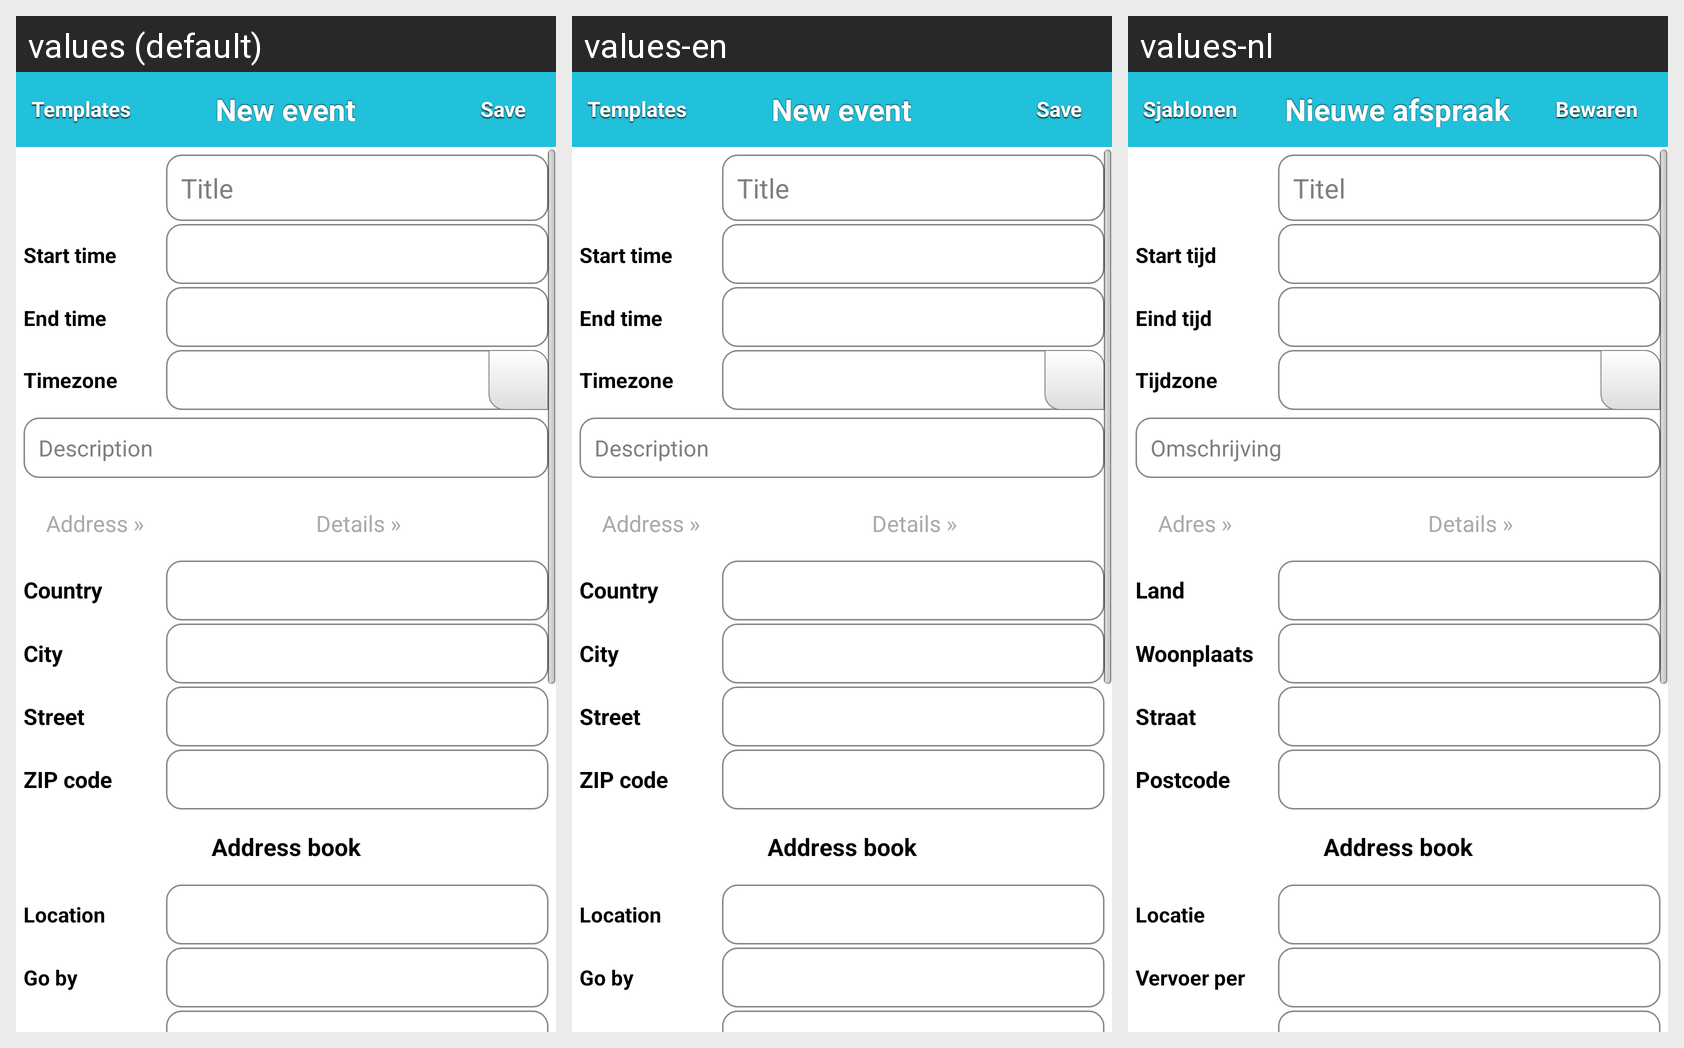

For this localized Android screen grid, give each drawn string resource with its value in every locale shown.
Android screen res/layout/new_event.xml rendered under 3 locales, left to right: values (default), values-en, values-nl. Device: Nexus 5 (rendered at 1080×1920; each locale shown at half size, 540×960, under a caption strip naming it); theme android:Theme.NoTitleBar.
Strings drawn on this screen, with the default value and each locale's value (text and hints the layout hard-codes, and strings that could not be matched under every locale, appear in the picture but are not listed):

templates
  values: Templates
  values-en: Templates
  values-nl: Sjablonen

new_event
  values: New event
  values-en: New event
  values-nl: Nieuwe afspraak

save
  values: Save
  values-en: Save
  values-nl: Bewaren

title
  values: Title
  values-en: Title
  values-nl: Titel

start_time
  values: Start time
  values-en: Start time
  values-nl: Start tijd

end_time
  values: End time
  values-en: End time
  values-nl: Eind tijd

timezone
  values: Timezone
  values-en: Timezone
  values-nl: Tijdzone

desc
  values: Description
  values-en: Description
  values-nl: Omschrijving

address
  values: Address »
  values-en: Address »
  values-nl: Adres »

details
  values: Details »
  values-en: Details »
  values-nl: Details »

country
  values: Country
  values-en: Country
  values-nl: Land

city
  values: City
  values-en: City
  values-nl: Woonplaats

street
  values: Street
  values-en: Street
  values-nl: Straat

zip
  values: ZIP code
  values-en: ZIP code
  values-nl: Postcode

address_book
  values: Address book
  values-en: Address book  [not translated; the default value is used]
  values-nl: Address book  [not translated; the default value is used]

location
  values: Location
  values-en: Location
  values-nl: Locatie

go_by
  values: Go by
  values-en: Go by
  values-nl: Vervoer per
